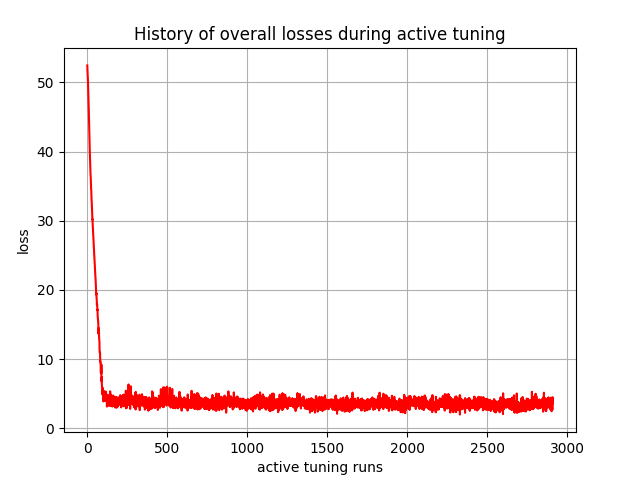

The file beside this chart, header and first rows:
, 0
0, 52.46
1, 51.79
2, 51.05
3, 50.79
4, 50.49
5, 49.71
6, 48.85
7, 48.23
8, 47.54
9, 46.52
10, 45.49
11, 44.46
12, 43.26
13, 42.45
14, 41.25
15, 40.32
16, 39.77
17, 39.22
18, 38.45
19, 37.6
20, 36.91
21, 36.53
22, 36.07
23, 35.11
24, 34.53
25, 34.4
26, 33.49
27, 32.9
28, 32.64
29, 31.79
30, 31.52
31, 30.94
32, 30.16
33, 30.24
34, 29.3
35, 29.06
36, 28.42
37, 27.98
38, 27.69
39, 27.12
40, 26.71
41, 26.24
42, 25.79
43, 25.37
44, 24.82
45, 24.42
46, 23.93
47, 23.58
48, 23.27
49, 22.71
50, 22.12
51, 21.81
52, 21.54
53, 20.93
54, 20.42
55, 20.1
56, 19.34
57, 19.54
58, 18.84
59, 18.73
... 2,850 more rows
